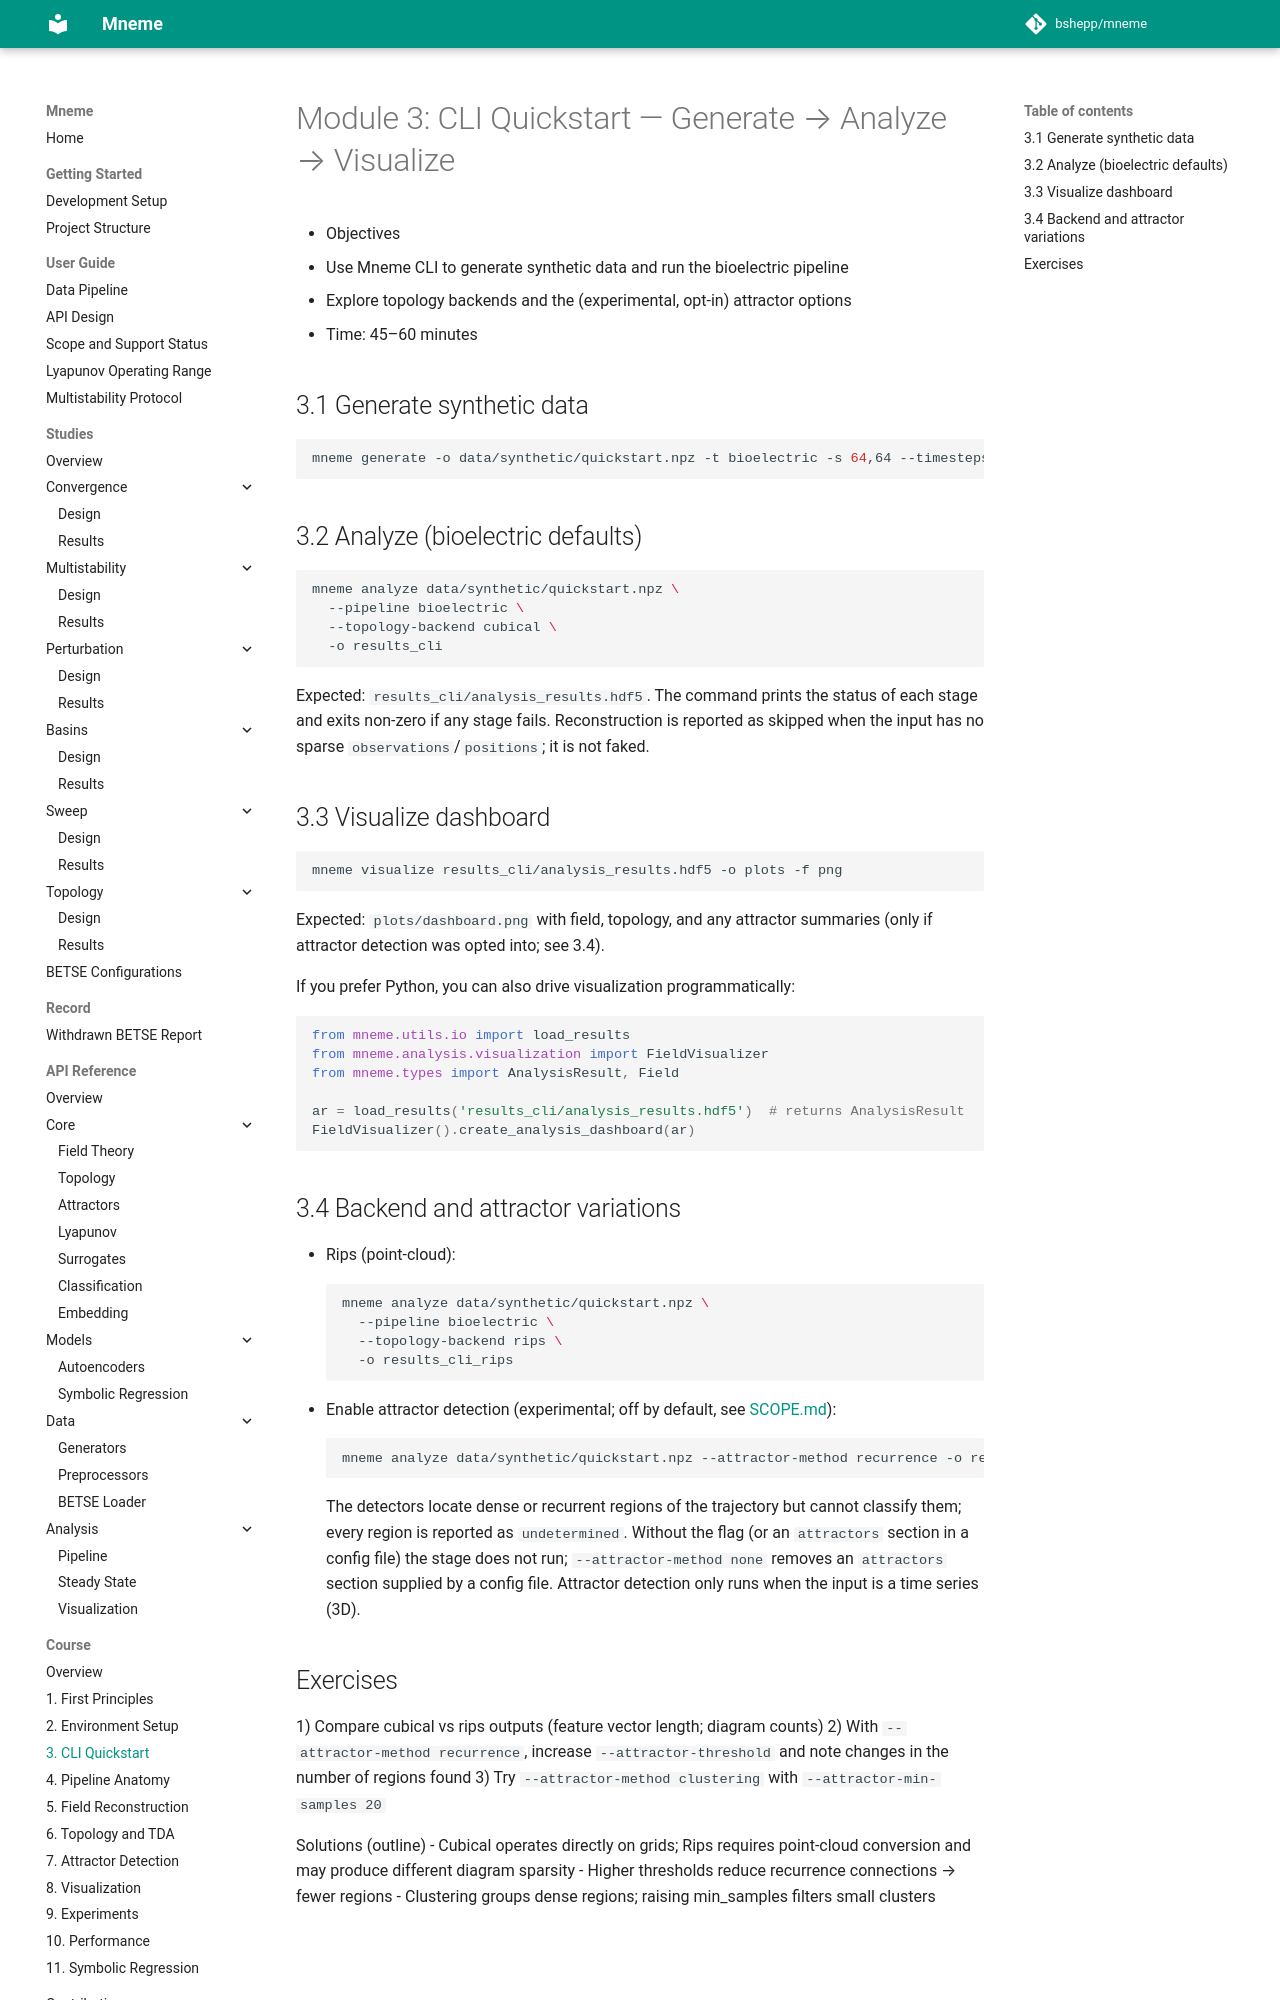

repository: bshepp/mneme · page: course/03_cli_quickstart/index.html · generator: mkdocs

# Module 3: CLI Quickstart — Generate → Analyze → Visualize

- Objectives
  - Use Mneme CLI to generate synthetic data and run the bioelectric pipeline
  - Explore topology backends and the (experimental, opt-in) attractor options
- Time: 45–60 minutes

## 3.1 Generate synthetic data
```bash
mneme generate -o data/synthetic/quickstart.npz -t bioelectric -s 64,64 --timesteps 10 --seed 7
```

## 3.2 Analyze (bioelectric defaults)
```bash
mneme analyze data/synthetic/quickstart.npz \
  --pipeline bioelectric \
  --topology-backend cubical \
  -o results_cli
```
Expected: `results_cli/analysis_results.hdf5`. The command prints the status of each stage and exits non-zero if any stage fails. Reconstruction is reported as skipped when the input has no sparse `observations`/`positions`; it is not faked.

## 3.3 Visualize dashboard
```bash
mneme visualize results_cli/analysis_results.hdf5 -o plots -f png
```
Expected: `plots/dashboard.png` with field, topology, and any attractor summaries (only if attractor detection was opted into; see 3.4).

If you prefer Python, you can also drive visualization programmatically:

```python
from mneme.utils.io import load_results
from mneme.analysis.visualization import FieldVisualizer
from mneme.types import AnalysisResult, Field

ar = load_results('results_cli/analysis_results.hdf5')  # returns AnalysisResult
FieldVisualizer().create_analysis_dashboard(ar)
```

## 3.4 Backend and attractor variations
- Rips (point-cloud):
```bash
mneme analyze data/synthetic/quickstart.npz \
  --pipeline bioelectric \
  --topology-backend rips \
  -o results_cli_rips
```
- Enable attractor detection (experimental; off by default, see [SCOPE.md](../SCOPE.md)):
```bash
mneme analyze data/synthetic/quickstart.npz --attractor-method recurrence -o results_attr
```
The detectors locate dense or recurrent regions of the trajectory but cannot classify them; every region is reported as `undetermined`. Without the flag (or an `attractors` section in a config file) the stage does not run; `--attractor-method none` removes an `attractors` section supplied by a config file. Attractor detection only runs when the input is a time series (3D).
